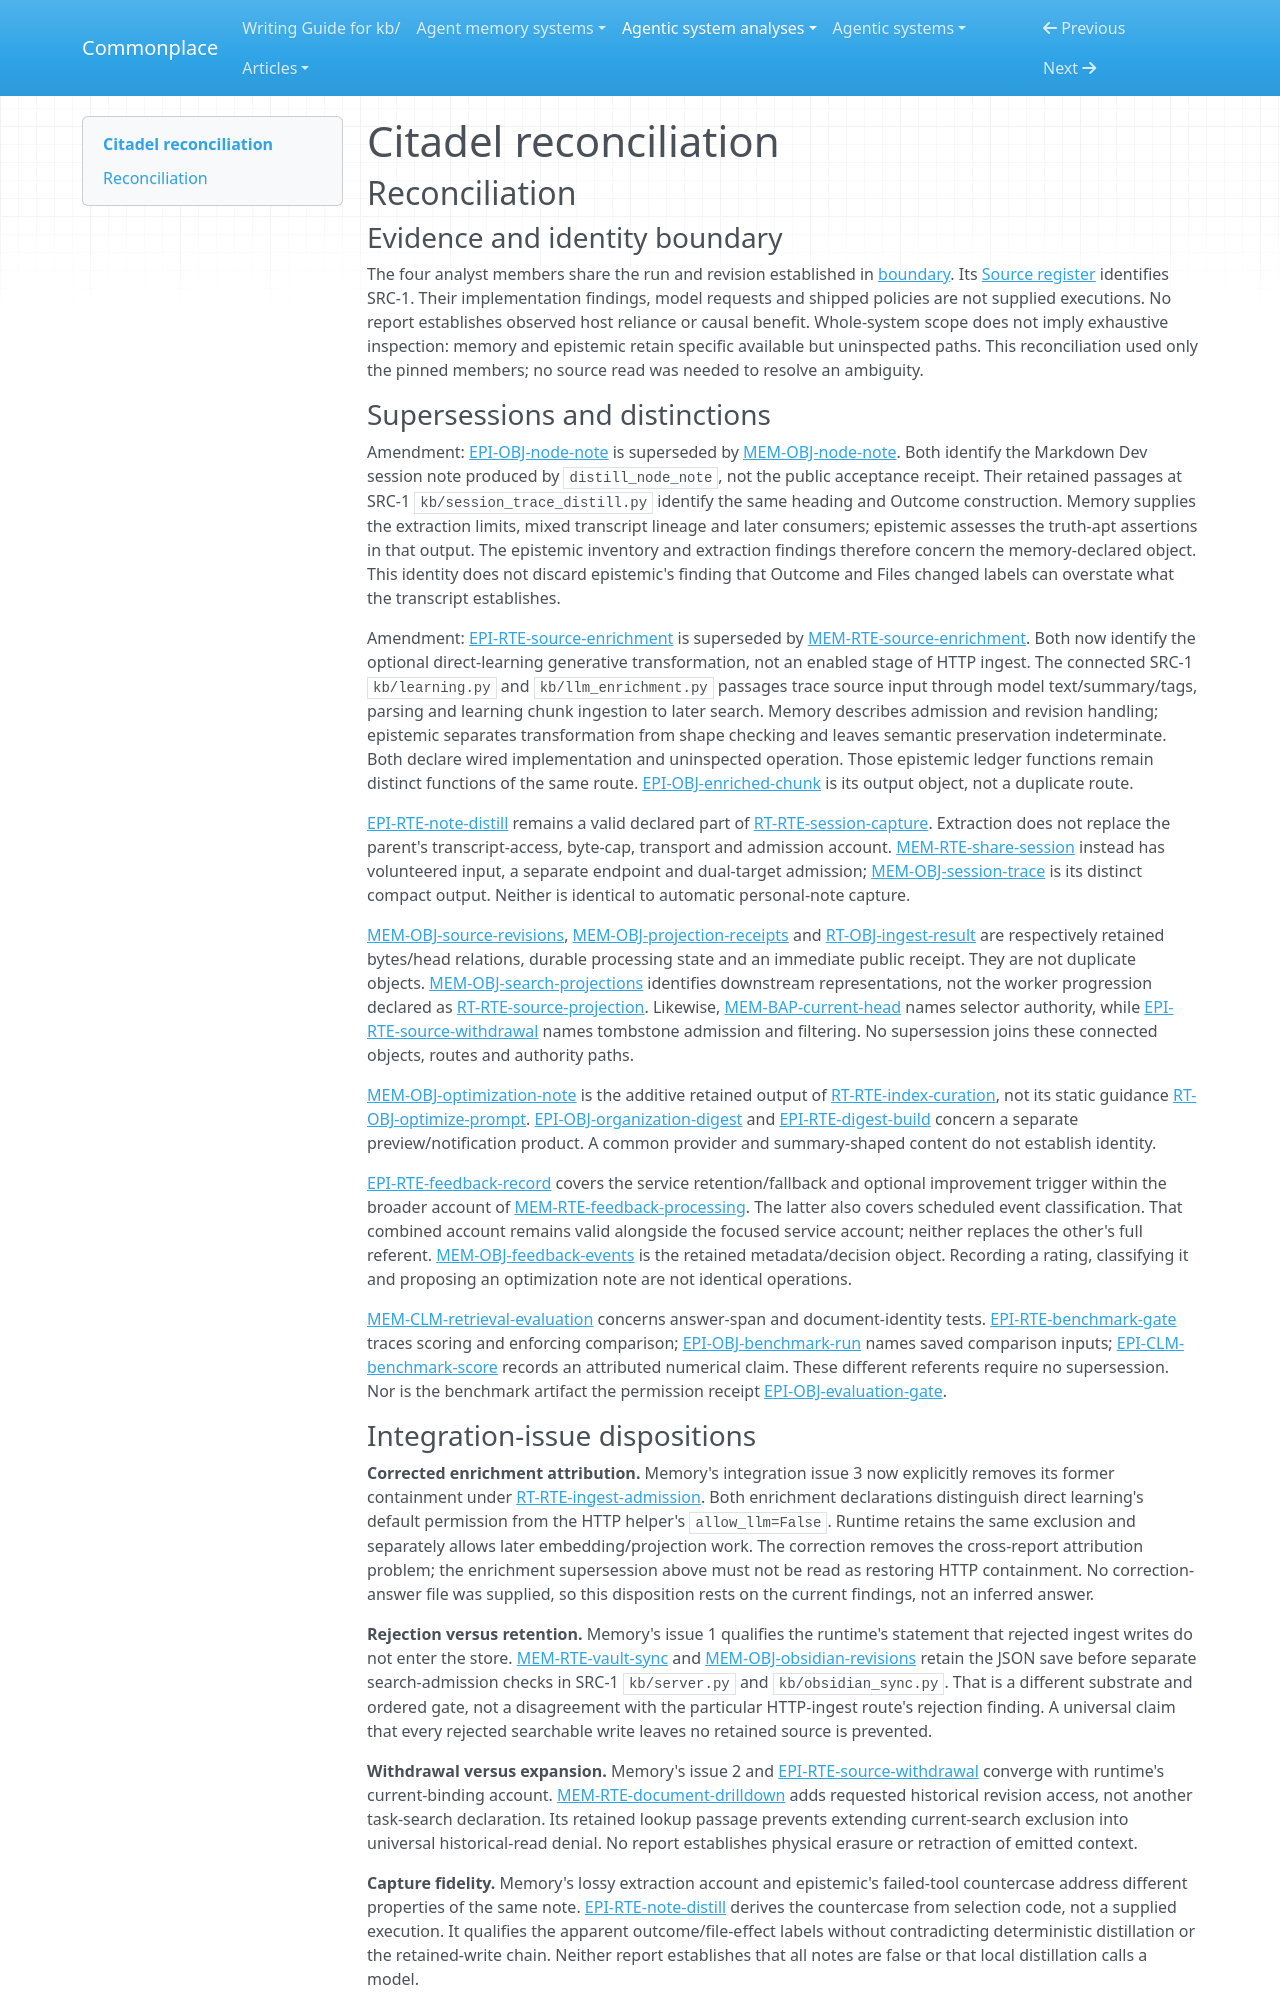

repository: zby/commonplace · page: agentic-system-analyses/retained/masumi-network--citadel/reconciliation/index.html · generator: mkdocs

---
type: agentic-system-analyses/types/agentic-system-reconciliation-report.md
description: "Reconciliation of Citadel records at 749a24014a6cef59499dbe13b6fb4c348f8044a4: shared identities, corrected enrichment scope and bounded authority connections."
run-id: AAS-2026-11-09-citadel-de4383eefa4e-01
reviewed-boundary: "749a24014a6cef59499dbe13b6fb4c348f8044a4"
---

# Citadel reconciliation

## Reconciliation

### Evidence and identity boundary

The four analyst members share the run and revision established in [boundary](boundary.md). Its [Source register](boundary.md#source-register) identifies SRC-1. Their implementation findings, model requests and shipped policies are not supplied executions. No report establishes observed host reliance or causal benefit. Whole-system scope does not imply exhaustive inspection: memory and epistemic retain specific available but uninspected paths. This reconciliation used only the pinned members; no source read was needed to resolve an ambiguity.

### Supersessions and distinctions

Amendment: [EPI-OBJ-node-note](epistemic.md#epi-obj-node-note) is superseded by [MEM-OBJ-node-note](memory.md#mem-obj-node-note). Both identify the Markdown Dev session note produced by `distill_node_note`, not the public acceptance receipt. Their retained passages at SRC-1 `kb/session_trace_distill.py` identify the same heading and Outcome construction. Memory supplies the extraction limits, mixed transcript lineage and later consumers; epistemic assesses the truth-apt assertions in that output. The epistemic inventory and extraction findings therefore concern the memory-declared object. This identity does not discard epistemic's finding that Outcome and Files changed labels can overstate what the transcript establishes.

Amendment: [EPI-RTE-source-enrichment](epistemic.md#epi-rte-source-enrichment) is superseded by [MEM-RTE-source-enrichment](memory.md#mem-rte-source-enrichment). Both now identify the optional direct-learning generative transformation, not an enabled stage of HTTP ingest. The connected SRC-1 `kb/learning.py` and `kb/llm_enrichment.py` passages trace source input through model text/summary/tags, parsing and learning chunk ingestion to later search. Memory describes admission and revision handling; epistemic separates transformation from shape checking and leaves semantic preservation indeterminate. Both declare wired implementation and uninspected operation. Those epistemic ledger functions remain distinct functions of the same route. [EPI-OBJ-enriched-chunk](epistemic.md#epi-obj-enriched-chunk) is its output object, not a duplicate route.

[EPI-RTE-note-distill](epistemic.md#epi-rte-note-distill) remains a valid declared part of [RT-RTE-session-capture](runtime.md#rt-rte-session-capture). Extraction does not replace the parent's transcript-access, byte-cap, transport and admission account. [MEM-RTE-share-session](memory.md#mem-rte-share-session) instead has volunteered input, a separate endpoint and dual-target admission; [MEM-OBJ-session-trace](memory.md#mem-obj-session-trace) is its distinct compact output. Neither is identical to automatic personal-note capture.

[MEM-OBJ-source-revisions](memory.md#mem-obj-source-revisions), [MEM-OBJ-projection-receipts](memory.md#mem-obj-projection-receipts) and [RT-OBJ-ingest-result](runtime.md#rt-obj-ingest-result) are respectively retained bytes/head relations, durable processing state and an immediate public receipt. They are not duplicate objects. [MEM-OBJ-search-projections](memory.md#mem-obj-search-projections) identifies downstream representations, not the worker progression declared as [RT-RTE-source-projection](runtime.md#rt-rte-source-projection). Likewise, [MEM-BAP-current-head](memory.md#mem-bap-current-head) names selector authority, while [EPI-RTE-source-withdrawal](epistemic.md#epi-rte-source-withdrawal) names tombstone admission and filtering. No supersession joins these connected objects, routes and authority paths.

[MEM-OBJ-optimization-note](memory.md#mem-obj-optimization-note) is the additive retained output of [RT-RTE-index-curation](runtime.md#rt-rte-index-curation), not its static guidance [RT-OBJ-optimize-prompt](runtime.md#rt-obj-optimize-prompt). [EPI-OBJ-organization-digest](epistemic.md#epi-obj-organization-digest) and [EPI-RTE-digest-build](epistemic.md#epi-rte-digest-build) concern a separate preview/notification product. A common provider and summary-shaped content do not establish identity.

[EPI-RTE-feedback-record](epistemic.md#epi-rte-feedback-record) covers the service retention/fallback and optional improvement trigger within the broader account of [MEM-RTE-feedback-processing](memory.md#mem-rte-feedback-processing). The latter also covers scheduled event classification. That combined account remains valid alongside the focused service account; neither replaces the other's full referent. [MEM-OBJ-feedback-events](memory.md#mem-obj-feedback-events) is the retained metadata/decision object. Recording a rating, classifying it and proposing an optimization note are not identical operations.

[MEM-CLM-retrieval-evaluation](memory.md#mem-clm-retrieval-evaluation) concerns answer-span and document-identity tests. [EPI-RTE-benchmark-gate](epistemic.md#epi-rte-benchmark-gate) traces scoring and enforcing comparison; [EPI-OBJ-benchmark-run](epistemic.md#epi-obj-benchmark-run) names saved comparison inputs; [EPI-CLM-benchmark-score](epistemic.md#epi-clm-benchmark-score) records an attributed numerical claim. These different referents require no supersession. Nor is the benchmark artifact the permission receipt [EPI-OBJ-evaluation-gate](epistemic.md#epi-obj-evaluation-gate).
